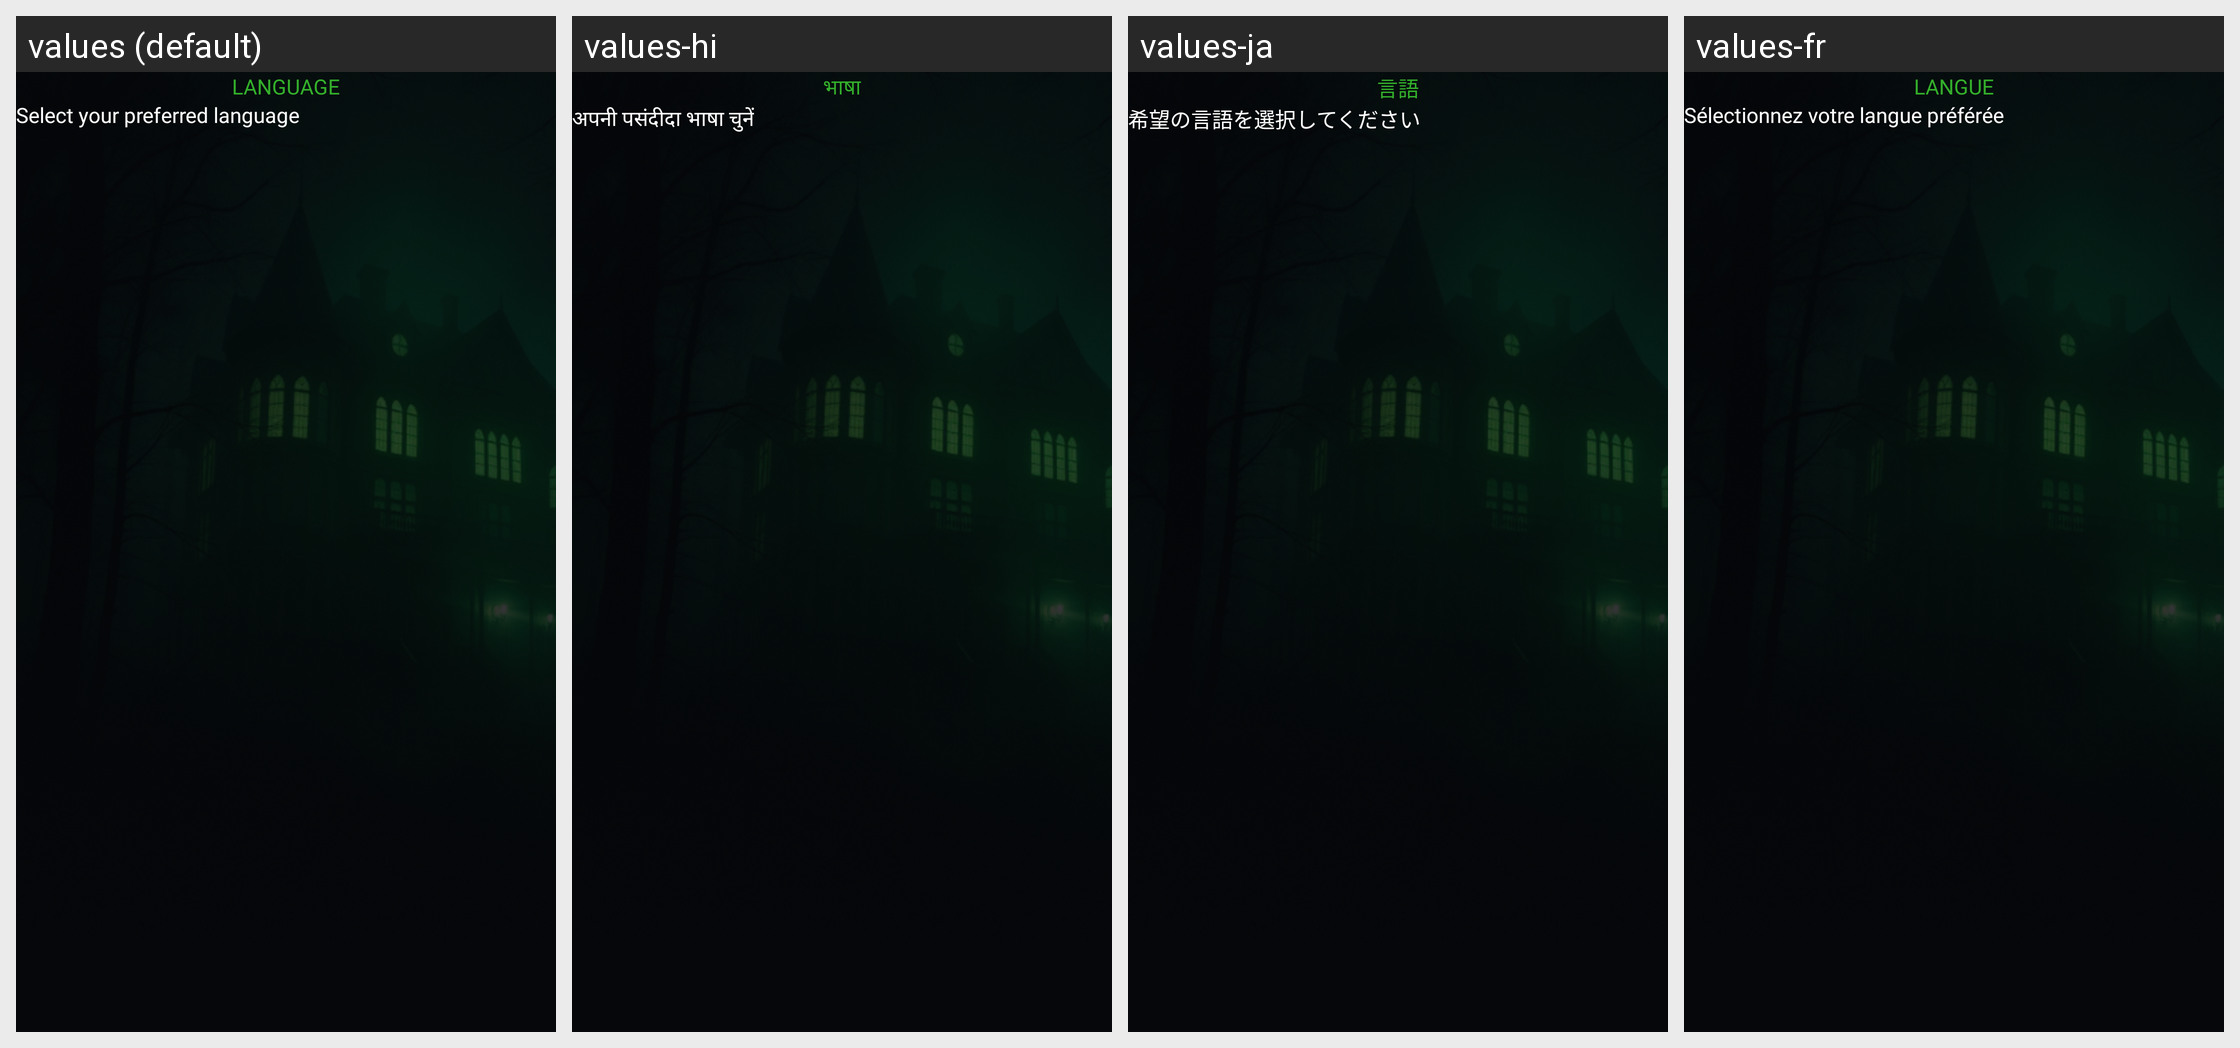

The Android screen above is rendered under several locales of the same app. Produce the string resources it draws, with the default and per-locale values.
Android screen res/layout/fragment_language.xml rendered under 4 locales, left to right: values (default), values-hi, values-ja, values-fr. Device: Nexus 5 (rendered at 1080×1920; each locale shown at half size, 540×960, under a caption strip naming it); theme Theme.GhostFinderRadarDetector.
Other locales in the repository, not shown: values-de, values-es, values-ko, values-pt, values-tr.
Strings drawn on this screen, with the default value and each locale's value (text and hints the layout hard-codes, and strings that could not be matched under every locale, appear in the picture but are not listed):

language
  values: Language
  values-hi: भाषा
  values-ja: 言語
  values-fr: Langue

select_your_preferred_language
  values: Select your preferred language
  values-hi: अपनी पसंदीदा भाषा चुनें
  values-ja: 希望の言語を選択してください
  values-fr: Sélectionnez votre langue préférée
